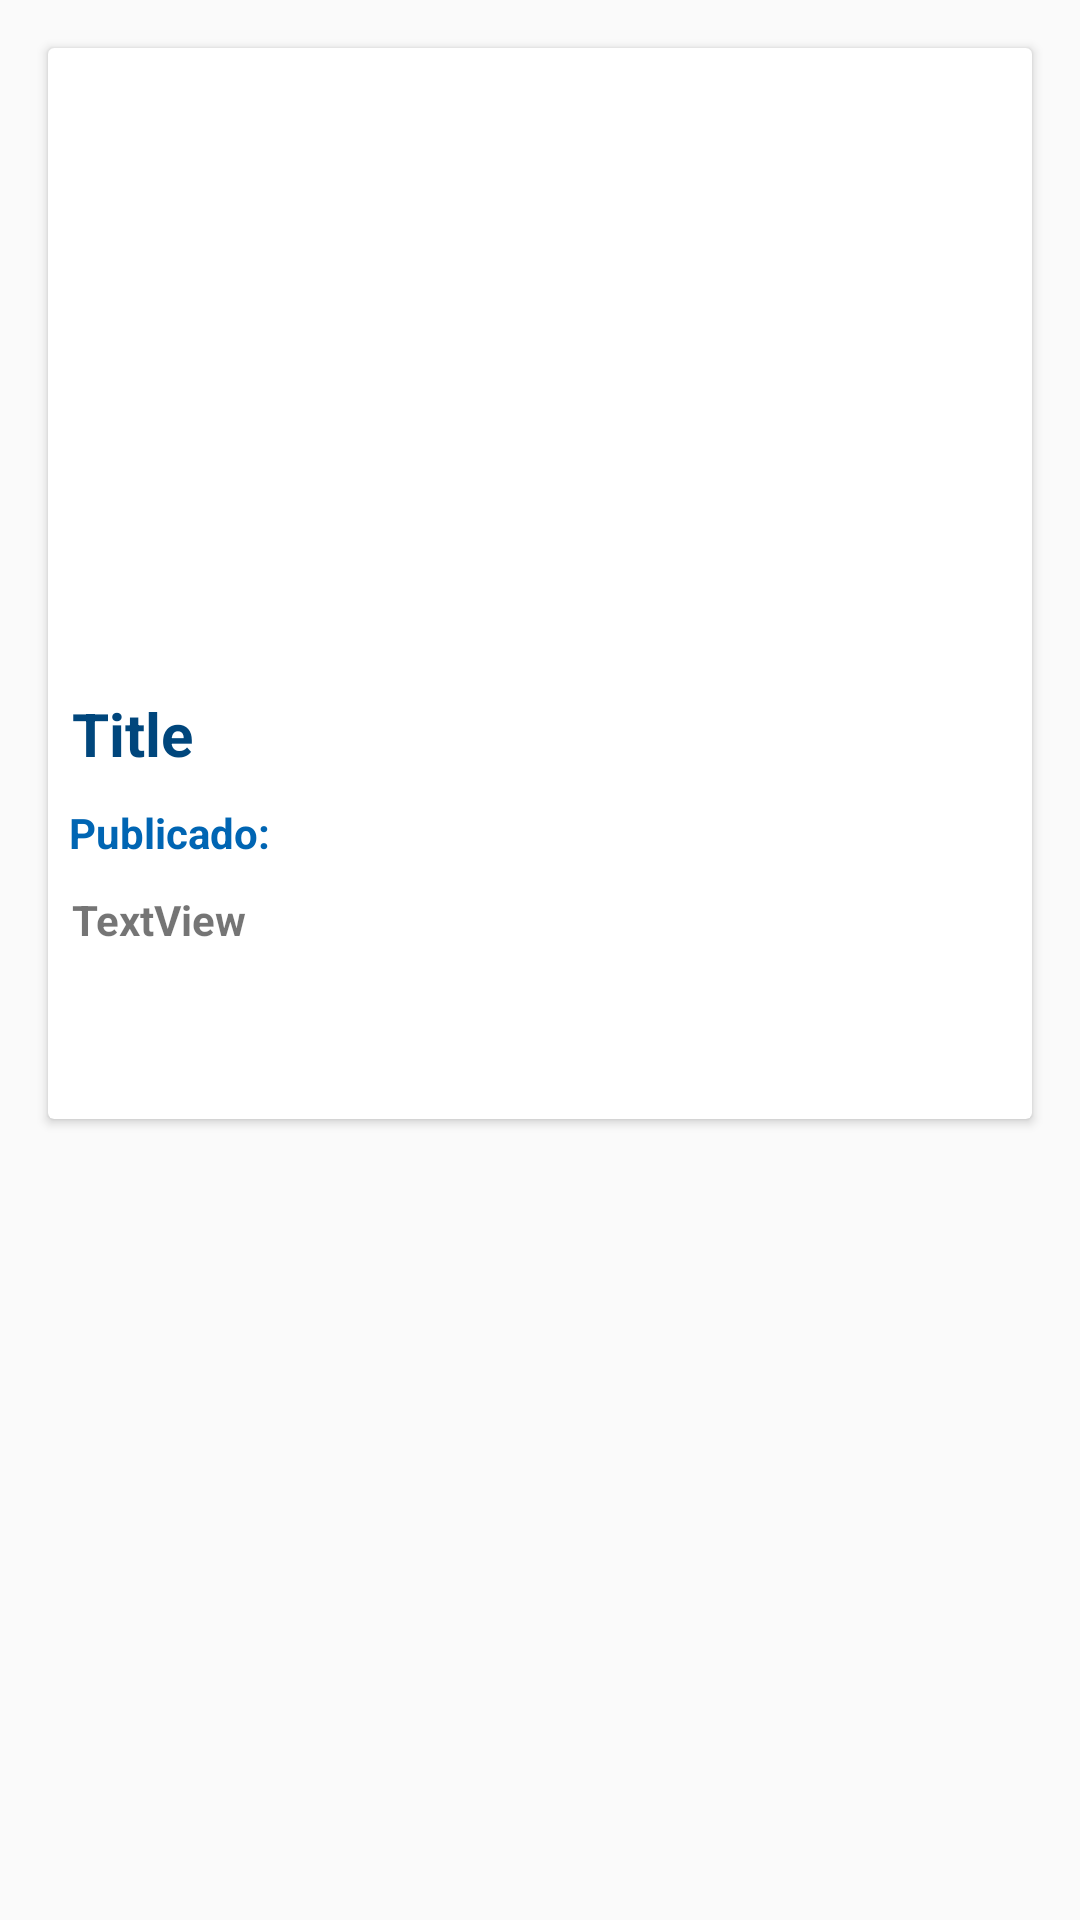

Layout XML and referenced resources for this Android screen:
<!-- AndroidManifest.xml: application theme AppTheme -->
<!-- res/layout/event_viewer.xml -->
<?xml version="1.0" encoding="utf-8"?>
<LinearLayout xmlns:android="http://schemas.android.com/apk/res/android"
                                             xmlns:app="http://schemas.android.com/apk/res-auto" xmlns:tools="http://schemas.android.com/tools" android:layout_width="match_parent"
                                             android:layout_height="match_parent">


    <android.support.v7.widget.CardView
            android:layout_width="match_parent"
            android:layout_height="wrap_content"
            android:layout_margin="16dp">

        <RelativeLayout
                android:layout_width="match_parent"
                android:layout_height="wrap_content">
            <TextView
                    android:text="Title"
                    android:layout_width="wrap_content"
                    android:layout_height="wrap_content"
                    android:id="@+id/event_viewer_title" app:layout_constraintStart_toStartOf="parent"
                    android:layout_marginStart="8dp"
                    app:layout_constraintEnd_toEndOf="parent"
                    android:textSize="20sp"
                    android:textColor="@color/colorPrimary"
                    android:textStyle="bold"
                    tools:layout_editor_absoluteY="224dp" android:layout_marginTop="15dp"
                    android:layout_below="@+id/event_viewer_imageview" android:layout_alignParentStart="true"/>
            <ImageView
                    android:layout_width="match_parent"
                    android:scaleType="fitStart"
                    android:adjustViewBounds="true"
                    android:layout_height="200dp" app:srcCompat="@drawable/ic_launcher_background"
                    android:id="@+id/event_viewer_imageview"
                    tools:layout_editor_absoluteY="8dp"/>
            <TextView
                    android:text="Publicado: "
                    android:textStyle="bold"
                    android:textColor="#0065b3"
                    android:layout_width="wrap_content"
                    android:layout_height="wrap_content"
                    android:id="@+id/event_viewer_postdate"
                    tools:layout_editor_absoluteY="259dp" tools:layout_editor_absoluteX="8dp"
                    android:layout_marginTop="10dp"
                    android:layout_below="@+id/event_viewer_title"
                    android:layout_marginStart="7dp" android:layout_alignParentStart="true"/>
            <TextView
                    android:text="TextView"
                    android:textStyle="bold"
                    android:layout_width="wrap_content"
                    android:layout_height="wrap_content"
                    android:id="@+id/event_viewer_body"
                    tools:layout_editor_absoluteY="286dp" tools:layout_editor_absoluteX="8dp"
                    android:layout_marginEnd="10dp"
                    android:layout_marginStart="8dp" android:layout_alignParentStart="true"
                    android:layout_marginTop="10dp" android:layout_below="@+id/event_viewer_postdate"/>
            <Button
                    android:text="Volver"
                    android:layout_width="match_parent"
                    android:layout_height="wrap_content" android:id="@+id/button"
                    android:layout_marginTop="9dp"
                    android:textStyle="bold"
                    android:textColor="@android:color/white"
                    android:background="@drawable/def_light_button"
                    android:layout_below="@+id/event_viewer_body" android:layout_alignParentStart="true"
                    android:layout_marginStart="8dp"
                    android:layout_alignParentEnd="true" android:layout_marginEnd="8dp"/>
        </RelativeLayout>
    </android.support.v7.widget.CardView>
</LinearLayout>
<!-- resources referenced by this layout -->
<resources>
  <color name="colorPrimary">#00467c</color>
  <!-- drawable def_light_button (drawable) -->
  <?xml version="1.0" encoding="utf-8"?>
  <selector xmlns:android="http://schemas.android.com/apk/res/android">
      <item android:state_pressed="true" android:drawable="@drawable/def_p_light_button_shape"/>
      <item android:drawable="@drawable/def_np_light_button_shape"/>
  </selector>
  <style name="AppTheme" parent="Theme.AppCompat.Light.NoActionBar">
          
          <item name="android:windowActionBar">false</item>
          <item name="android:windowNoTitle">true</item>
          <item name="colorPrimary">@color/colorPrimary</item>
          <item name="colorPrimaryDark">@color/colorPrimaryDark</item>
          <item name="colorAccent">@color/colorAccent</item>
      </style>
  <!-- drawable def_p_light_button_shape (drawable) -->
  <?xml version="1.0" encoding="utf-8"?>
  <shape xmlns:android="http://schemas.android.com/apk/res/android">
      <solid android:color="@color/colorPrimaryDark2"/>
  </shape>
  <color name="colorPrimaryDark">#00467c</color>
  <color name="colorAccent">#fff100</color>
  <color name="colorPrimaryDark2">#002c4e</color>
</resources>
